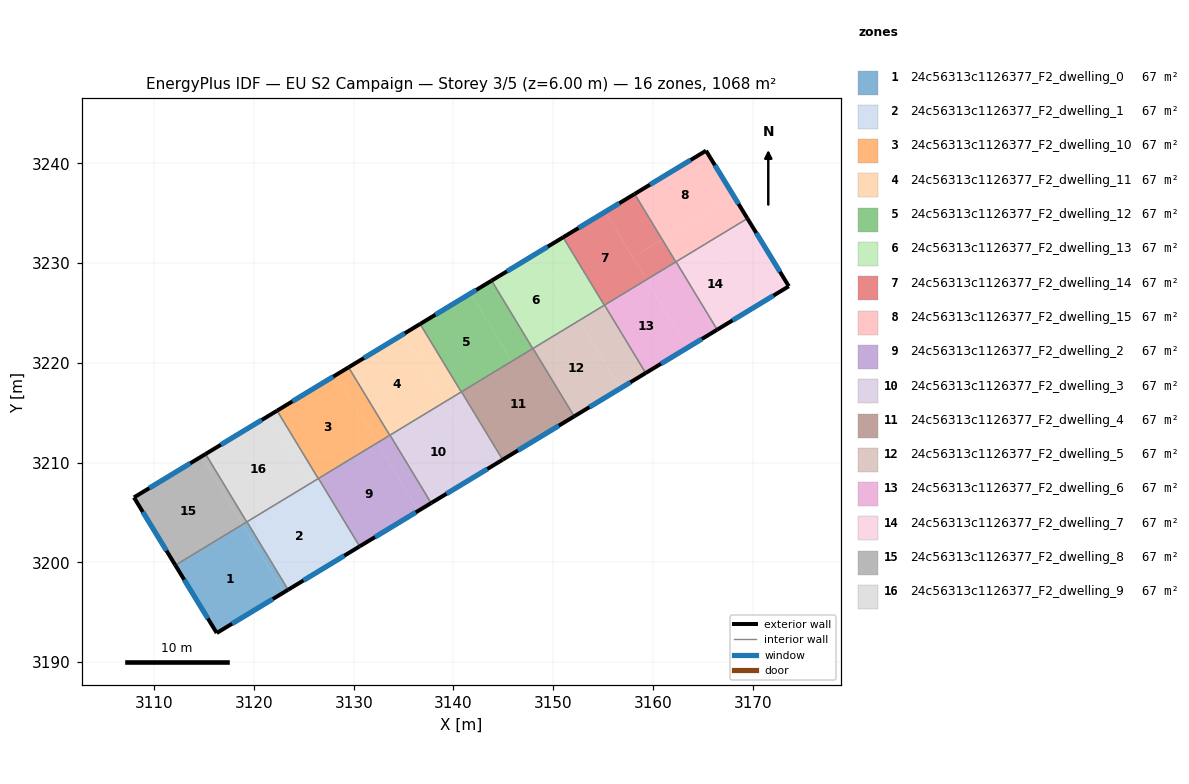
=== STOREY PLAN SPEC (per zone: floor XY polygon, exterior-wall plan segments, windows/doors) ===
zone 1: 24c56313c1126377_F2_dwelling_0  (66.8 m²)
  floor: (3118.86, 3203.80) (3122.99, 3196.99) (3116.27, 3192.91) (3112.12, 3199.71)
  floor: (3119.30, 3204.06) (3123.43, 3197.25) (3122.99, 3196.99) (3118.87, 3203.80)
  exterior wall: (3116.27, 3192.91) – (3123.43, 3197.25)  [8.4 m]
    window: (3117.80, 3193.84) – (3121.89, 3196.32)  [8.2 m²]
  exterior wall: (3112.12, 3199.71) – (3116.27, 3192.91)  [8.0 m]
    window: (3113.01, 3198.25) – (3115.38, 3194.37)  [7.8 m²]
  interior walls: 3
zone 2: 24c56313c1126377_F2_dwelling_1  (66.8 m²)
  floor: (3125.61, 3207.89) (3129.74, 3201.08) (3123.43, 3197.25) (3119.30, 3204.06)
  floor: (3126.47, 3208.41) (3130.59, 3201.60) (3129.74, 3201.08) (3125.61, 3207.89)
  exterior wall: (3123.43, 3197.25) – (3130.59, 3201.60)  [8.4 m]
    window: (3124.96, 3198.18) – (3129.06, 3200.67)  [8.2 m²]
  interior walls: 4
zone 3: 24c56313c1126377_F2_dwelling_10  (66.8 m²)
  floor: (3128.23, 3218.79) (3132.36, 3211.98) (3126.44, 3208.39) (3122.32, 3215.20)
  floor: (3129.49, 3219.55) (3133.61, 3212.74) (3132.36, 3211.98) (3128.23, 3218.79)
  exterior wall: (3129.49, 3219.55) – (3122.32, 3215.20)  [8.4 m]
    window: (3127.95, 3218.62) – (3123.85, 3216.13)  [8.2 m²]
  interior walls: 4
zone 4: 24c56313c1126377_F2_dwelling_11  (66.8 m²)
  floor: (3134.98, 3222.88) (3139.11, 3216.07) (3133.61, 3212.74) (3129.49, 3219.55)
  floor: (3136.66, 3223.89) (3140.78, 3217.08) (3139.11, 3216.07) (3134.98, 3222.88)
  exterior wall: (3136.66, 3223.89) – (3129.49, 3219.55)  [8.4 m]
    window: (3135.12, 3222.96) – (3131.02, 3220.48)  [8.2 m²]
  interior walls: 4
zone 5: 24c56313c1126377_F2_dwelling_12  (66.8 m²)
  floor: (3141.73, 3226.97) (3145.86, 3220.16) (3140.78, 3217.08) (3136.66, 3223.89)
  floor: (3143.83, 3228.24) (3147.95, 3221.43) (3145.86, 3220.16) (3141.73, 3226.97)
  exterior wall: (3143.83, 3228.24) – (3136.66, 3223.89)  [8.4 m]
    window: (3142.29, 3227.31) – (3138.19, 3224.82)  [8.2 m²]
  interior walls: 4
zone 6: 24c56313c1126377_F2_dwelling_13  (66.8 m²)
  floor: (3148.48, 3231.06) (3152.60, 3224.25) (3147.95, 3221.43) (3143.83, 3228.24)
  floor: (3150.99, 3232.58) (3155.12, 3225.77) (3152.60, 3224.25) (3148.48, 3231.06)
  exterior wall: (3150.99, 3232.58) – (3143.83, 3228.24)  [8.4 m]
    window: (3149.46, 3231.65) – (3145.36, 3229.17)  [8.2 m²]
  interior walls: 4
zone 7: 24c56313c1126377_F2_dwelling_14  (66.8 m²)
  floor: (3158.16, 3236.93) (3160.92, 3232.38) (3157.98, 3230.60) (3155.22, 3235.15)
  floor: (3160.92, 3232.38) (3162.29, 3230.12) (3159.35, 3228.34) (3157.98, 3230.60)
  floor: (3155.22, 3235.15) (3159.35, 3228.34) (3155.12, 3225.77) (3150.99, 3232.58)
  exterior wall: (3158.16, 3236.93) – (3150.99, 3232.58)  [8.4 m]
    window: (3156.63, 3236.00) – (3152.53, 3233.51)  [8.2 m²]
  interior walls: 4
zone 8: 24c56313c1126377_F2_dwelling_15  (66.8 m²)
  floor: (3165.32, 3241.27) (3168.09, 3236.73) (3160.92, 3232.38) (3158.16, 3236.93)
  floor: (3168.09, 3236.73) (3169.47, 3234.47) (3162.29, 3230.12) (3160.92, 3232.38)
  exterior wall: (3169.47, 3234.47) – (3165.32, 3241.27)  [8.0 m]
    window: (3168.58, 3235.93) – (3166.21, 3239.81)  [7.8 m²]
  exterior wall: (3165.32, 3241.27) – (3158.16, 3236.93)  [8.4 m]
    window: (3163.79, 3240.34) – (3159.70, 3237.86)  [8.2 m²]
  interior walls: 3
zone 9: 24c56313c1126377_F2_dwelling_2  (66.8 m²)
  floor: (3132.36, 3211.98) (3136.49, 3205.17) (3130.59, 3201.60) (3126.47, 3208.41)
  floor: (3133.64, 3212.75) (3137.77, 3205.94) (3136.49, 3205.17) (3132.36, 3211.98)
  exterior wall: (3130.59, 3201.60) – (3137.77, 3205.94)  [8.4 m]
    window: (3132.13, 3202.53) – (3136.23, 3205.01)  [8.2 m²]
  interior walls: 4
zone 10: 24c56313c1126377_F2_dwelling_3  (66.8 m²)
  floor: (3139.11, 3216.07) (3143.24, 3209.26) (3137.77, 3205.94) (3133.64, 3212.75)
  floor: (3140.81, 3217.10) (3144.93, 3210.29) (3143.24, 3209.26) (3139.11, 3216.07)
  exterior wall: (3137.77, 3205.94) – (3144.93, 3210.29)  [8.4 m]
    window: (3139.30, 3206.87) – (3143.40, 3209.36)  [8.2 m²]
  interior walls: 4
zone 11: 24c56313c1126377_F2_dwelling_4  (66.8 m²)
  floor: (3147.98, 3221.44) (3152.10, 3214.63) (3144.93, 3210.29) (3140.81, 3217.10)
  exterior wall: (3144.93, 3210.29) – (3152.10, 3214.63)  [8.4 m]
    window: (3146.47, 3211.22) – (3150.57, 3213.70)  [8.2 m²]
  interior walls: 4
zone 12: 24c56313c1126377_F2_dwelling_5  (66.8 m²)
  floor: (3152.60, 3224.25) (3156.73, 3217.44) (3152.10, 3214.63) (3147.98, 3221.44)
  floor: (3155.15, 3225.79) (3159.27, 3218.98) (3156.73, 3217.44) (3152.60, 3224.25)
  exterior wall: (3152.10, 3214.63) – (3159.27, 3218.98)  [8.4 m]
    window: (3153.64, 3215.56) – (3157.74, 3218.05)  [8.2 m²]
  interior walls: 4
zone 13: 24c56313c1126377_F2_dwelling_6  (66.8 m²)
  floor: (3159.35, 3228.34) (3163.48, 3221.53) (3159.27, 3218.98) (3155.15, 3225.79)
  floor: (3162.32, 3230.13) (3166.44, 3223.32) (3163.48, 3221.53) (3159.35, 3228.34)
  exterior wall: (3159.27, 3218.98) – (3166.44, 3223.32)  [8.4 m]
    window: (3160.81, 3219.91) – (3164.91, 3222.39)  [8.2 m²]
  interior walls: 4
zone 14: 24c56313c1126377_F2_dwelling_7  (66.8 m²)
  floor: (3166.10, 3232.43) (3170.23, 3225.62) (3166.44, 3223.32) (3162.32, 3230.13)
  floor: (3169.47, 3234.47) (3173.62, 3227.67) (3170.23, 3225.62) (3166.10, 3232.43)
  exterior wall: (3173.62, 3227.67) – (3169.47, 3234.47)  [8.0 m]
    window: (3172.73, 3229.13) – (3170.36, 3233.02)  [7.8 m²]
  exterior wall: (3166.44, 3223.32) – (3173.62, 3227.67)  [8.4 m]
    window: (3167.98, 3224.25) – (3172.08, 3226.74)  [8.2 m²]
  interior walls: 2
zone 15: 24c56313c1126377_F2_dwelling_8  (66.8 m²)
  floor: (3114.74, 3210.61) (3118.86, 3203.81) (3112.11, 3199.72) (3107.97, 3206.51)
  floor: (3115.15, 3210.86) (3119.28, 3204.05) (3118.86, 3203.80) (3114.74, 3210.61)
  floor: (3118.86, 3203.81) (3118.86, 3203.80) (3112.12, 3199.71) (3112.11, 3199.72)
  exterior wall: (3107.97, 3206.51) – (3112.12, 3199.71)  [8.0 m]
    window: (3108.86, 3205.05) – (3111.23, 3201.16)  [7.8 m²]
  exterior wall: (3115.15, 3210.86) – (3107.97, 3206.51)  [8.4 m]
    window: (3113.61, 3209.93) – (3109.51, 3207.44)  [8.2 m²]
  interior walls: 2
zone 16: 24c56313c1126377_F2_dwelling_9  (66.8 m²)
  floor: (3121.49, 3214.70) (3125.61, 3207.89) (3119.28, 3204.05) (3115.15, 3210.86)
  floor: (3122.32, 3215.20) (3126.44, 3208.39) (3125.61, 3207.89) (3121.49, 3214.70)
  exterior wall: (3122.32, 3215.20) – (3115.15, 3210.86)  [8.4 m]
    window: (3120.78, 3214.27) – (3116.68, 3211.79)  [8.2 m²]
  interior walls: 4

=== DERIVED (storey summary) ===
Building: EU S2 Campaign
Storey: 3 of 5  (floor level z = 6.00 m)
Storey gross floor area: 1068.2 m²
Zones on this storey: 16
  - 24c56313c1126377_F2_dwelling_0: floor 66.8 m²; exterior wall 16.3 m (49.0 m²); 2 window(s) 16.0 m²; WWR 32.7%
  - 24c56313c1126377_F2_dwelling_1: floor 66.8 m²; exterior wall 8.4 m (25.2 m²); 1 window(s) 8.2 m²; WWR 32.7%
  - 24c56313c1126377_F2_dwelling_10: floor 66.8 m²; exterior wall 8.4 m (25.2 m²); 1 window(s) 8.2 m²; WWR 32.7%
  - 24c56313c1126377_F2_dwelling_11: floor 66.8 m²; exterior wall 8.4 m (25.2 m²); 1 window(s) 8.2 m²; WWR 32.7%
  - 24c56313c1126377_F2_dwelling_12: floor 66.8 m²; exterior wall 8.4 m (25.1 m²); 1 window(s) 8.2 m²; WWR 32.7%
  - 24c56313c1126377_F2_dwelling_13: floor 66.8 m²; exterior wall 8.4 m (25.2 m²); 1 window(s) 8.2 m²; WWR 32.7%
  - 24c56313c1126377_F2_dwelling_14: floor 66.8 m²; exterior wall 8.4 m (25.2 m²); 1 window(s) 8.2 m²; WWR 32.7%
  - 24c56313c1126377_F2_dwelling_15: floor 66.8 m²; exterior wall 16.3 m (49.0 m²); 2 window(s) 16.0 m²; WWR 32.7%
  - 24c56313c1126377_F2_dwelling_2: floor 66.8 m²; exterior wall 8.4 m (25.2 m²); 1 window(s) 8.2 m²; WWR 32.7%
  - 24c56313c1126377_F2_dwelling_3: floor 66.8 m²; exterior wall 8.4 m (25.1 m²); 1 window(s) 8.2 m²; WWR 32.7%
  - 24c56313c1126377_F2_dwelling_4: floor 66.8 m²; exterior wall 8.4 m (25.2 m²); 1 window(s) 8.2 m²; WWR 32.7%
  - 24c56313c1126377_F2_dwelling_5: floor 66.8 m²; exterior wall 8.4 m (25.2 m²); 1 window(s) 8.2 m²; WWR 32.7%
  - 24c56313c1126377_F2_dwelling_6: floor 66.8 m²; exterior wall 8.4 m (25.1 m²); 1 window(s) 8.2 m²; WWR 32.7%
  - 24c56313c1126377_F2_dwelling_7: floor 66.8 m²; exterior wall 16.4 m (49.1 m²); 2 window(s) 16.0 m²; WWR 32.7%
  - 24c56313c1126377_F2_dwelling_8: floor 66.8 m²; exterior wall 16.4 m (49.1 m²); 2 window(s) 16.0 m²; WWR 32.7%
  - 24c56313c1126377_F2_dwelling_9: floor 66.8 m²; exterior wall 8.4 m (25.1 m²); 1 window(s) 8.2 m²; WWR 32.7%
Zone adjacency (shared interzone walls):
  - 24c56313c1126377_F2_dwelling_0 ↔ 24c56313c1126377_F2_dwelling_1
  - 24c56313c1126377_F2_dwelling_0 ↔ 24c56313c1126377_F2_dwelling_8
  - 24c56313c1126377_F2_dwelling_0 ↔ 24c56313c1126377_F2_dwelling_9
  - 24c56313c1126377_F2_dwelling_1 ↔ 24c56313c1126377_F2_dwelling_10
  - 24c56313c1126377_F2_dwelling_1 ↔ 24c56313c1126377_F2_dwelling_2
  - 24c56313c1126377_F2_dwelling_1 ↔ 24c56313c1126377_F2_dwelling_9
  - 24c56313c1126377_F2_dwelling_10 ↔ 24c56313c1126377_F2_dwelling_11
  - 24c56313c1126377_F2_dwelling_10 ↔ 24c56313c1126377_F2_dwelling_2
  - 24c56313c1126377_F2_dwelling_10 ↔ 24c56313c1126377_F2_dwelling_9
  - 24c56313c1126377_F2_dwelling_11 ↔ 24c56313c1126377_F2_dwelling_12
  - 24c56313c1126377_F2_dwelling_11 ↔ 24c56313c1126377_F2_dwelling_2
  - 24c56313c1126377_F2_dwelling_11 ↔ 24c56313c1126377_F2_dwelling_3
  - 24c56313c1126377_F2_dwelling_12 ↔ 24c56313c1126377_F2_dwelling_13
  - 24c56313c1126377_F2_dwelling_12 ↔ 24c56313c1126377_F2_dwelling_3
  - 24c56313c1126377_F2_dwelling_12 ↔ 24c56313c1126377_F2_dwelling_4
  - 24c56313c1126377_F2_dwelling_13 ↔ 24c56313c1126377_F2_dwelling_14
  - 24c56313c1126377_F2_dwelling_13 ↔ 24c56313c1126377_F2_dwelling_4
  - 24c56313c1126377_F2_dwelling_13 ↔ 24c56313c1126377_F2_dwelling_5
  - 24c56313c1126377_F2_dwelling_14 ↔ 24c56313c1126377_F2_dwelling_15
  - 24c56313c1126377_F2_dwelling_14 ↔ 24c56313c1126377_F2_dwelling_5
  - 24c56313c1126377_F2_dwelling_14 ↔ 24c56313c1126377_F2_dwelling_6
  - 24c56313c1126377_F2_dwelling_15 ↔ 24c56313c1126377_F2_dwelling_6
  - 24c56313c1126377_F2_dwelling_15 ↔ 24c56313c1126377_F2_dwelling_7
  - 24c56313c1126377_F2_dwelling_2 ↔ 24c56313c1126377_F2_dwelling_3
  - 24c56313c1126377_F2_dwelling_3 ↔ 24c56313c1126377_F2_dwelling_4
  - 24c56313c1126377_F2_dwelling_4 ↔ 24c56313c1126377_F2_dwelling_5
  - 24c56313c1126377_F2_dwelling_5 ↔ 24c56313c1126377_F2_dwelling_6
  - 24c56313c1126377_F2_dwelling_6 ↔ 24c56313c1126377_F2_dwelling_7
  - 24c56313c1126377_F2_dwelling_8 ↔ 24c56313c1126377_F2_dwelling_9